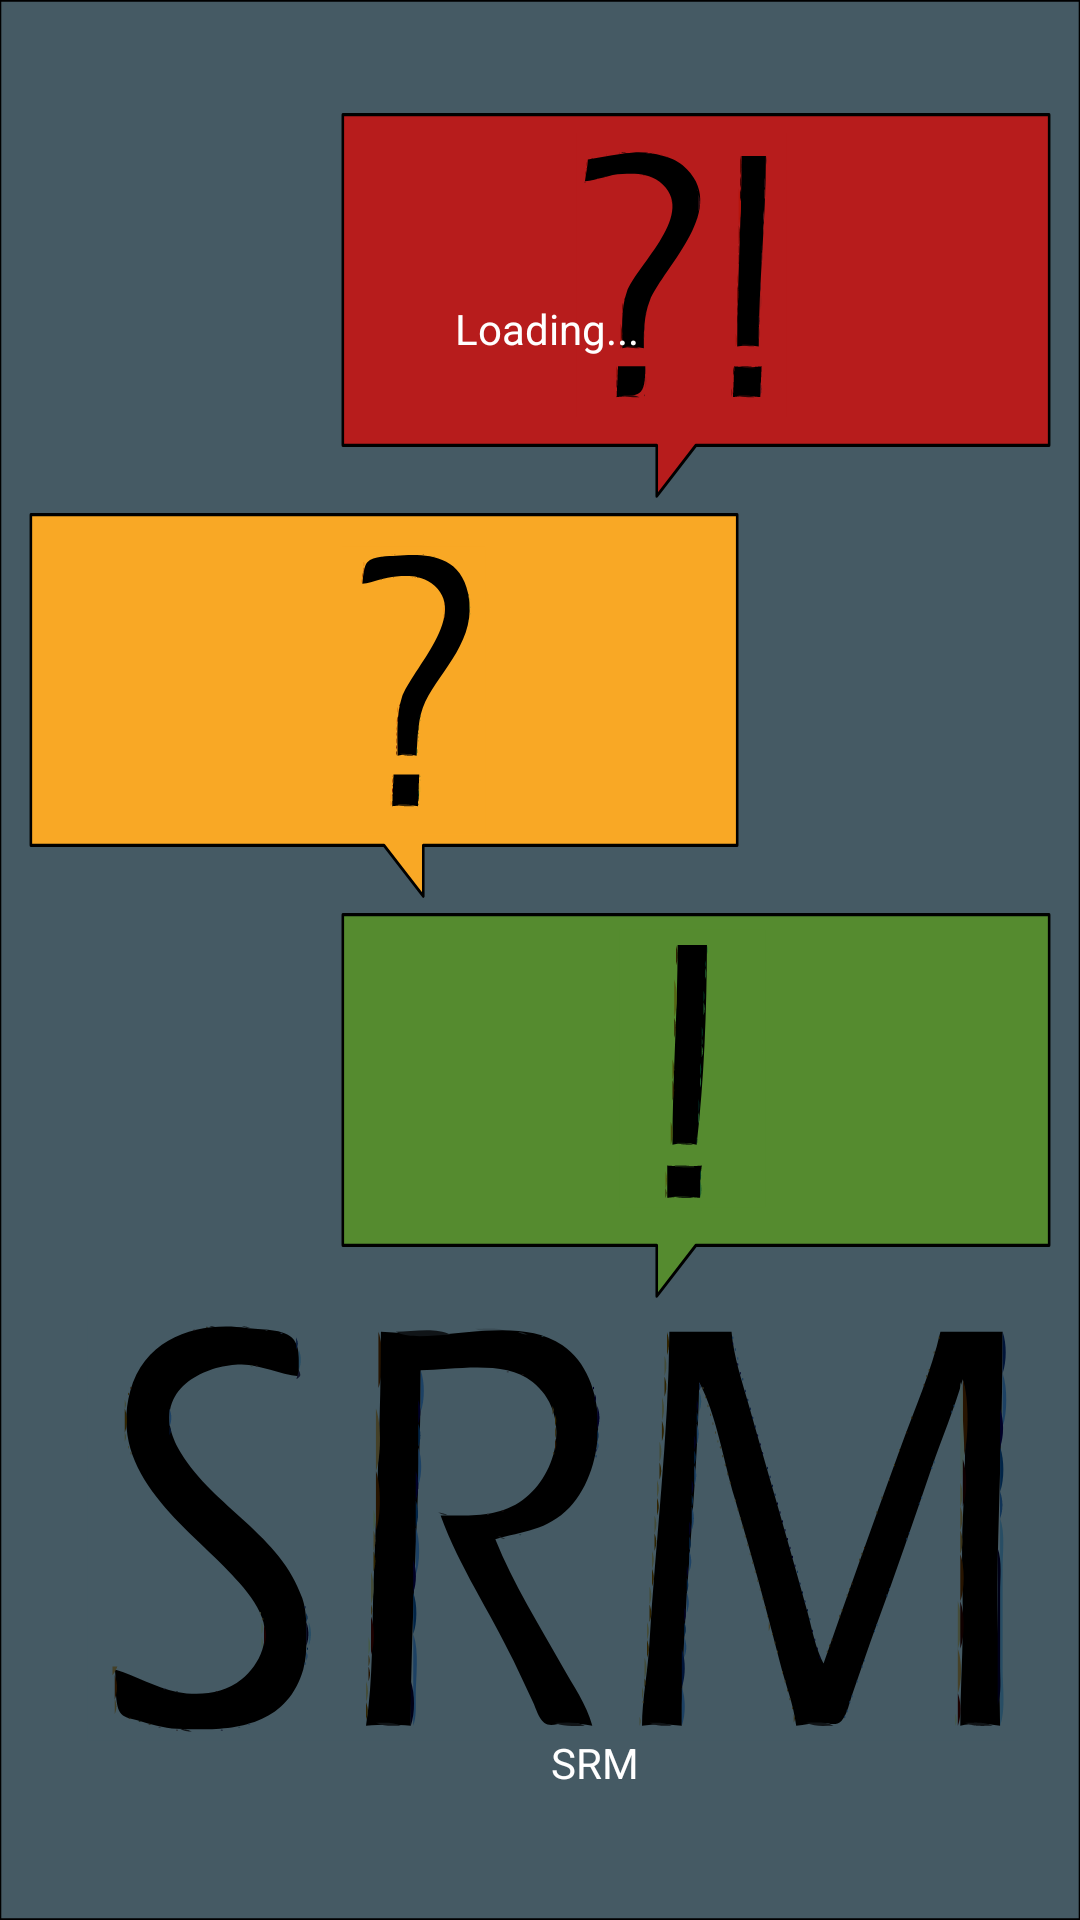

The Android layout XML behind this screen, and the referenced resources:
<!-- AndroidManifest.xml: application theme SplashTheme -->
<!-- res/layout/splash_layout.xml -->
<?xml version="1.0" encoding="utf-8"?>
<RelativeLayout xmlns:android="http://schemas.android.com/apk/res/android"
    android:layout_width="match_parent"
    android:layout_height="match_parent">
    <LinearLayout
        android:layout_width="wrap_content"
        android:layout_height="wrap_content"
        android:orientation="horizontal"
        android:layout_centerHorizontal="true"
        android:layout_marginTop="100dp"
        android:id="@+id/linearLayout">
        <TextView
            android:id="@+id/txtLoading"
            android:layout_width="wrap_content"
            android:layout_height="wrap_content"
            android:layout_toRightOf="@+id/pbSpinningCircle"
            android:layout_alignTop="@+id/pbSpinningCircle"
            android:textColor="#fff"
            android:text="Loading..."
            android:layout_marginLeft="5dp"
            android:textSize="14sp"
            android:background="@android:color/transparent" />
    </LinearLayout>
    <TextView
        android:id="@+id/txtAppVersion"
        android:text="SRM"
        android:layout_width="wrap_content"
        android:layout_height="wrap_content"
        android:layout_marginLeft="30dp"
        android:layout_marginBottom="43dp"
        android:textColor="#fff"
        android:textSize="14sp"
        android:background="@android:color/transparent"
        android:layout_alignParentBottom="true"
        android:layout_alignEnd="@+id/linearLayout" />
</RelativeLayout>
<!-- resources referenced by this layout -->
<resources>
  <style name="SplashTheme" parent="AppTheme">
          <item name="android:windowBackground">@drawable/splash</item>
      </style>
  <style name="AppTheme" parent="@style/Theme.AppCompat">
          
          <item name="colorPrimary">@color/colorPrimary</item>
          <item name="colorPrimaryDark">@color/colorPrimaryDark</item>
          <item name="colorAccent">@color/colorAccent</item>
      </style>
  <!-- drawable splash: vector/xml drawable (drawable, 99769 chars, omitted) -->
  <color name="colorPrimary">#616161</color>
  <color name="colorPrimaryDark">#424242</color>
  <color name="colorAccent">#EF6C00</color>
</resources>
